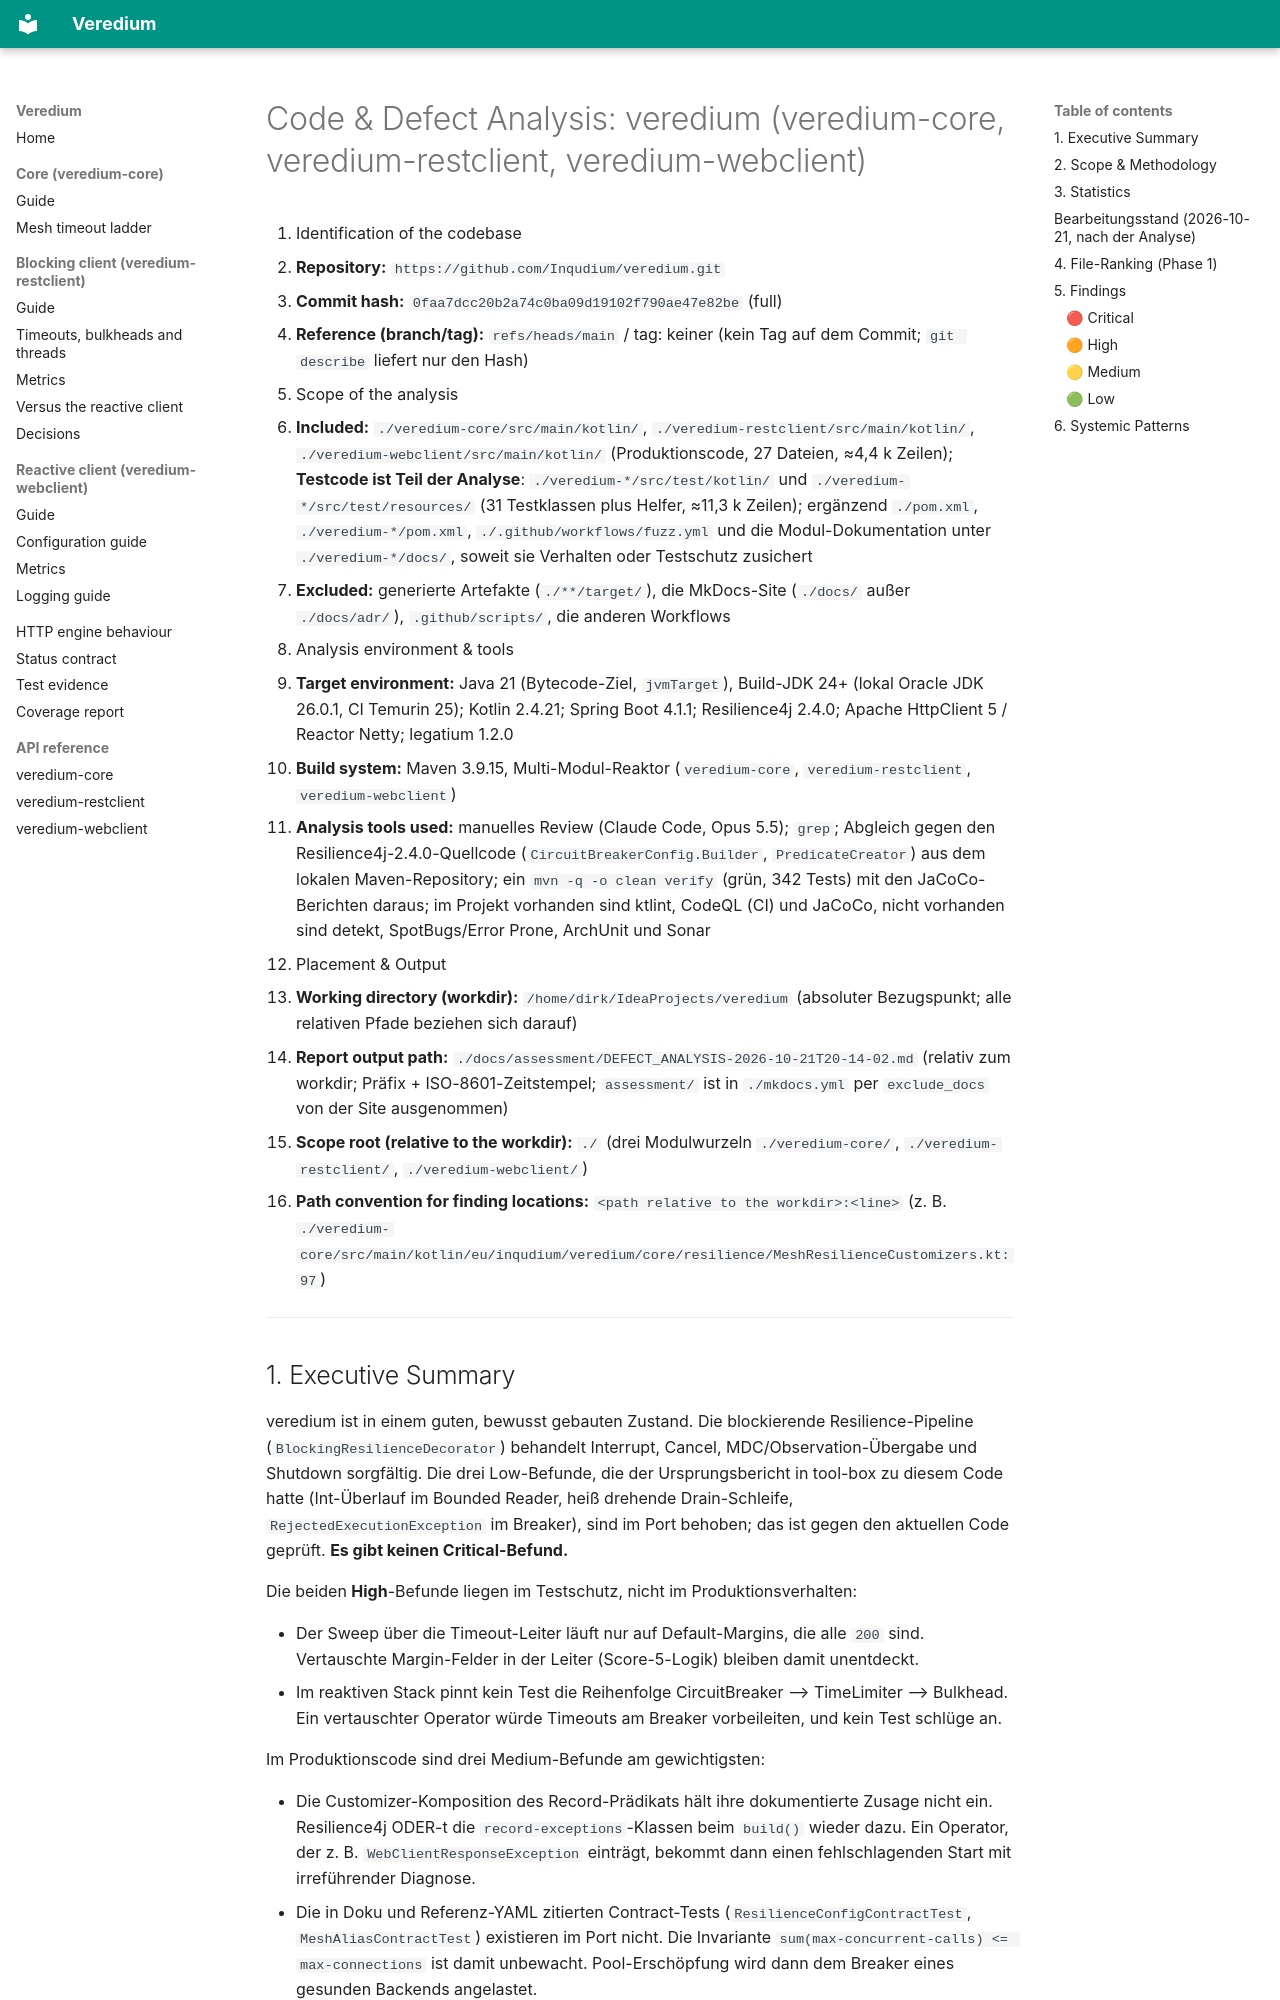

repository: Inqudium/veredium · page: assessment/DEFECT_ANALYSIS-2026-10-21T20-14-02/index.html · generator: mkdocs

# Code & Defect Analysis: veredium (veredium-core, veredium-restclient, veredium-webclient)

1. Identification of the codebase
   - **Repository:** `https://github.com/Inqudium/veredium.git`
   - **Commit hash:** `0faa7dcc20b2a74c0ba09d19102f790ae47e82be` (full)
   - **Reference (branch/tag):** `refs/heads/main` / tag: keiner (kein Tag auf dem Commit; `git describe` liefert nur den Hash)
2. Scope of the analysis
   - **Included:** `./veredium-core/src/main/kotlin/`, `./veredium-restclient/src/main/kotlin/`, `./veredium-webclient/src/main/kotlin/` (Produktionscode, 27 Dateien, ≈4,4 k Zeilen); **Testcode ist Teil der Analyse**: `./veredium-*/src/test/kotlin/` und `./veredium-*/src/test/resources/` (31 Testklassen plus Helfer, ≈11,3 k Zeilen); ergänzend `./pom.xml`, `./veredium-*/pom.xml`, `./.github/workflows/fuzz.yml` und die Modul-Dokumentation unter `./veredium-*/docs/`, soweit sie Verhalten oder Testschutz zusichert
   - **Excluded:** generierte Artefakte (`./**/target/`), die MkDocs-Site (`./docs/` außer `./docs/adr/`), `.github/scripts/`, die anderen Workflows
3. Analysis environment & tools
   - **Target environment:** Java 21 (Bytecode-Ziel, `jvmTarget`), Build-JDK 24+ (lokal Oracle JDK 26.0.1, CI Temurin 25); Kotlin 2.4.21; Spring Boot 4.1.1; Resilience4j 2.4.0; Apache HttpClient 5 / Reactor Netty; legatium 1.2.0
   - **Build system:** Maven 3.9.15, Multi-Modul-Reaktor (`veredium-core`, `veredium-restclient`, `veredium-webclient`)
   - **Analysis tools used:** manuelles Review (Claude Code, Opus 5.5); `grep`; Abgleich gegen den Resilience4j-2.4.0-Quellcode (`CircuitBreakerConfig.Builder`, `PredicateCreator`) aus dem lokalen Maven-Repository; ein `mvn -q -o clean verify` (grün, 342 Tests) mit den JaCoCo-Berichten daraus; im Projekt vorhanden sind ktlint, CodeQL (CI) und JaCoCo, nicht vorhanden sind detekt, SpotBugs/Error Prone, ArchUnit und Sonar
4. Placement & Output
   - **Working directory (workdir):** `/home/dirk/IdeaProjects/veredium` (absoluter Bezugspunkt; alle relativen Pfade beziehen sich darauf)
   - **Report output path:** `./docs/assessment/DEFECT_ANALYSIS-2026-10-21T20-14-02.md` (relativ zum workdir; Präfix + ISO-8601-Zeitstempel; `assessment/` ist in `./mkdocs.yml` per `exclude_docs` von der Site ausgenommen)
   - **Scope root (relative to the workdir):** `./` (drei Modulwurzeln `./veredium-core/`, `./veredium-restclient/`, `./veredium-webclient/`)
   - **Path convention for finding locations:** `<path relative to the workdir>:<line>` (z. B. `./veredium-core/src/main/kotlin/eu/inqudium/veredium/core/resilience/MeshResilienceCustomizers.kt:97`)

---
